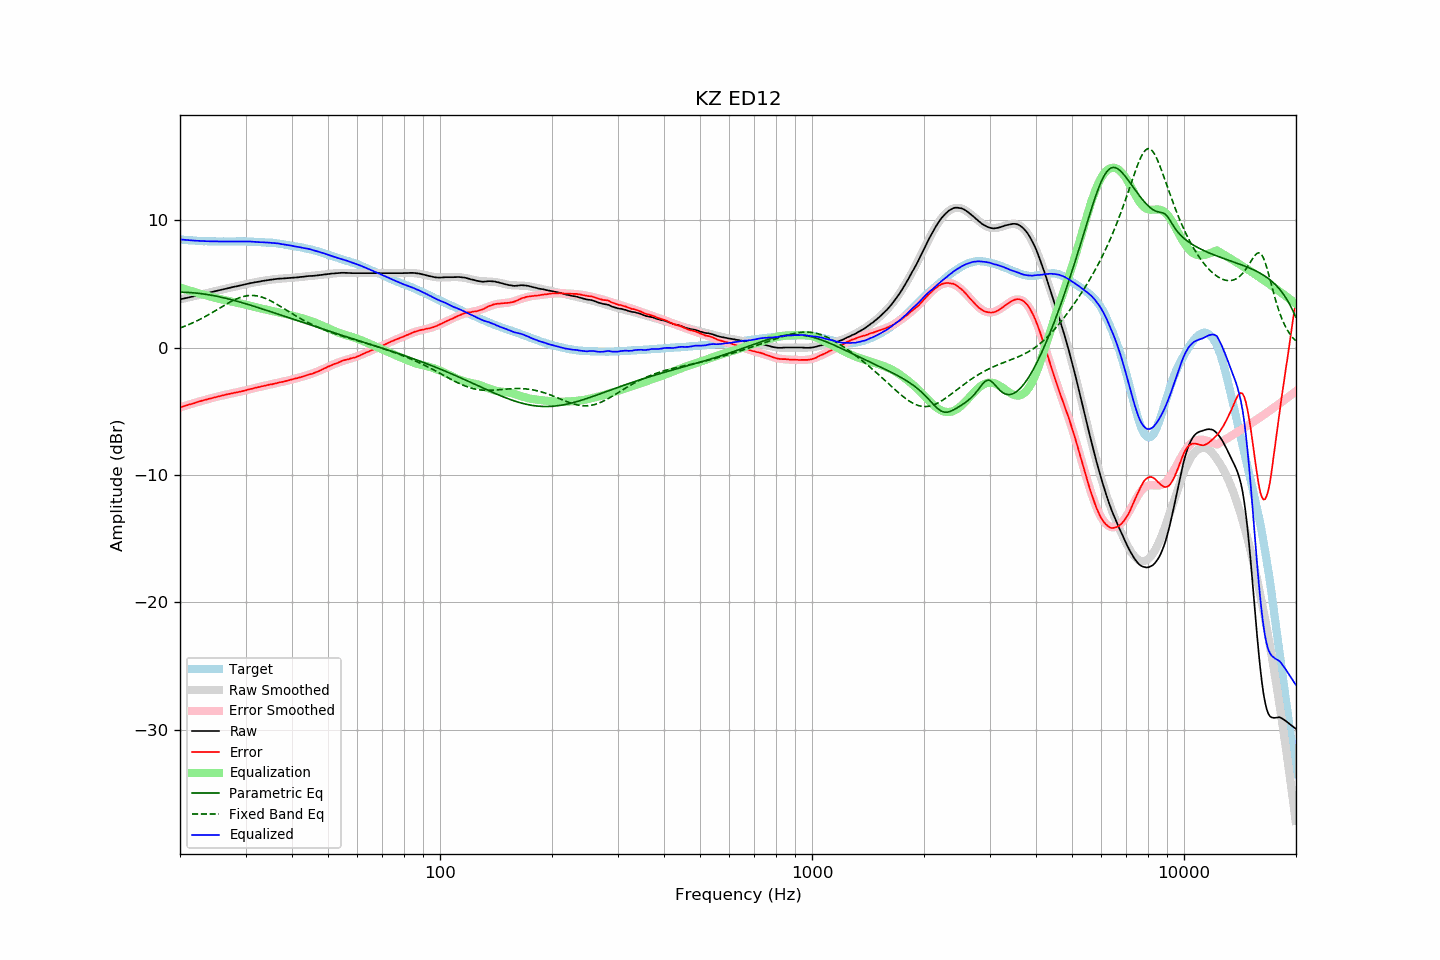

Source data for this figure (header and first rows):
frequency, raw, error, smoothed, error_smoothed, equalization, parametric_eq, fixed_band_eq, equalized_raw, equalized_smoothed, target
20.00, 3.78, -4.70, 3.78, -4.71, 4.71, 4.34, 1.53, 8.48, 8.48, 8.48
20.20, 3.81, -4.66, 3.81, -4.67, 4.67, 4.34, 1.58, 8.47, 8.47, 8.47
20.40, 3.84, -4.62, 3.83, -4.62, 4.62, 4.34, 1.62, 8.46, 8.46, 8.46
20.61, 3.87, -4.58, 3.86, -4.58, 4.58, 4.33, 1.67, 8.45, 8.45, 8.45
20.81, 3.89, -4.54, 3.89, -4.54, 4.54, 4.33, 1.72, 8.43, 8.44, 8.43
21.02, 3.92, -4.50, 3.92, -4.50, 4.50, 4.32, 1.78, 8.42, 8.43, 8.42
21.23, 3.95, -4.46, 3.95, -4.47, 4.47, 4.31, 1.83, 8.41, 8.42, 8.41
21.44, 3.98, -4.44, 3.98, -4.43, 4.43, 4.31, 1.88, 8.40, 8.41, 8.42
21.66, 4.01, -4.39, 4.01, -4.39, 4.39, 4.30, 1.94, 8.40, 8.40, 8.40
21.87, 4.04, -4.36, 4.04, -4.35, 4.35, 4.28, 2.00, 8.39, 8.39, 8.40
22.09, 4.07, -4.31, 4.07, -4.31, 4.31, 4.27, 2.06, 8.38, 8.38, 8.38
22.31, 4.10, -4.27, 4.10, -4.28, 4.28, 4.26, 2.12, 8.37, 8.37, 8.37
22.54, 4.13, -4.23, 4.13, -4.24, 4.24, 4.25, 2.19, 8.37, 8.37, 8.36
22.76, 4.16, -4.20, 4.16, -4.20, 4.20, 4.23, 2.25, 8.36, 8.36, 8.36
22.99, 4.19, -4.16, 4.19, -4.17, 4.17, 4.21, 2.32, 8.36, 8.36, 8.35
23.22, 4.22, -4.12, 4.22, -4.13, 4.13, 4.20, 2.38, 8.35, 8.35, 8.34
23.45, 4.25, -4.10, 4.25, -4.10, 4.10, 4.18, 2.45, 8.34, 8.34, 8.35
23.69, 4.28, -4.06, 4.28, -4.06, 4.06, 4.16, 2.52, 8.34, 8.34, 8.34
23.92, 4.31, -4.02, 4.31, -4.03, 4.03, 4.14, 2.59, 8.34, 8.34, 8.33
24.16, 4.34, -4.00, 4.34, -4.00, 4.00, 4.11, 2.67, 8.33, 8.33, 8.34
24.40, 4.37, -3.97, 4.37, -3.96, 3.96, 4.09, 2.74, 8.33, 8.33, 8.34
24.65, 4.40, -3.93, 4.40, -3.93, 3.93, 4.07, 2.82, 8.33, 8.33, 8.33
24.89, 4.43, -3.90, 4.43, -3.90, 3.90, 4.04, 2.89, 8.33, 8.33, 8.33
25.14, 4.46, -3.86, 4.46, -3.87, 3.87, 4.02, 2.97, 8.33, 8.33, 8.32
25.39, 4.49, -3.83, 4.49, -3.84, 3.84, 3.99, 3.04, 8.32, 8.32, 8.32
25.65, 4.52, -3.80, 4.52, -3.81, 3.81, 3.96, 3.12, 8.32, 8.32, 8.32
25.91, 4.55, -3.77, 4.55, -3.78, 3.78, 3.94, 3.19, 8.32, 8.32, 8.32
26.16, 4.58, -3.75, 4.58, -3.74, 3.74, 3.91, 3.27, 8.32, 8.32, 8.33
26.43, 4.61, -3.71, 4.61, -3.72, 3.72, 3.88, 3.34, 8.32, 8.32, 8.32
26.69, 4.64, -3.68, 4.63, -3.69, 3.69, 3.85, 3.42, 8.33, 8.32, 8.32
26.96, 4.67, -3.65, 4.66, -3.66, 3.66, 3.82, 3.49, 8.33, 8.32, 8.32
27.23, 4.69, -3.63, 4.69, -3.63, 3.63, 3.78, 3.56, 8.32, 8.32, 8.32
27.50, 4.72, -3.60, 4.72, -3.61, 3.61, 3.75, 3.62, 8.33, 8.33, 8.32
27.77, 4.75, -3.58, 4.75, -3.58, 3.58, 3.72, 3.69, 8.33, 8.33, 8.33
28.05, 4.78, -3.54, 4.77, -3.56, 3.56, 3.68, 3.75, 8.33, 8.33, 8.32
28.33, 4.80, -3.53, 4.80, -3.53, 3.53, 3.65, 3.81, 8.33, 8.33, 8.33
28.62, 4.83, -3.50, 4.83, -3.50, 3.50, 3.61, 3.86, 8.33, 8.33, 8.33
28.90, 4.86, -3.48, 4.86, -3.47, 3.47, 3.58, 3.91, 8.33, 8.33, 8.34
29.19, 4.89, -3.45, 4.89, -3.44, 3.44, 3.54, 3.95, 8.33, 8.33, 8.34
29.48, 4.91, -3.42, 4.91, -3.41, 3.41, 3.51, 3.99, 8.32, 8.33, 8.33
29.78, 4.94, -3.39, 4.94, -3.39, 3.39, 3.47, 4.02, 8.32, 8.33, 8.33
30.08, 4.97, -3.36, 4.97, -3.35, 3.35, 3.43, 4.05, 8.32, 8.32, 8.33
30.38, 5.00, -3.31, 5.00, -3.32, 3.32, 3.39, 4.07, 8.32, 8.32, 8.31
30.68, 5.03, -3.28, 5.02, -3.29, 3.29, 3.35, 4.08, 8.32, 8.32, 8.31
30.99, 5.06, -3.25, 5.05, -3.26, 3.26, 3.32, 4.09, 8.32, 8.31, 8.31
31.30, 5.08, -3.23, 5.07, -3.23, 3.23, 3.28, 4.09, 8.31, 8.31, 8.31
31.61, 5.11, -3.19, 5.10, -3.20, 3.20, 3.24, 4.08, 8.30, 8.30, 8.30
31.93, 5.13, -3.15, 5.12, -3.17, 3.17, 3.20, 4.07, 8.29, 8.29, 8.28
32.24, 5.15, -3.14, 5.15, -3.13, 3.13, 3.16, 4.05, 8.28, 8.28, 8.29
32.57, 5.17, -3.10, 5.17, -3.10, 3.10, 3.12, 4.02, 8.27, 8.28, 8.27
32.89, 5.19, -3.08, 5.19, -3.08, 3.08, 3.08, 3.99, 8.26, 8.27, 8.27
33.22, 5.22, -3.04, 5.22, -3.05, 3.05, 3.03, 3.95, 8.26, 8.26, 8.26
33.55, 5.24, -3.02, 5.24, -3.02, 3.02, 2.99, 3.91, 8.26, 8.26, 8.26
33.89, 5.26, -2.99, 5.26, -2.99, 2.99, 2.95, 3.86, 8.25, 8.25, 8.25
34.23, 5.28, -2.95, 5.28, -2.96, 2.96, 2.91, 3.81, 8.24, 8.24, 8.23
34.57, 5.30, -2.93, 5.30, -2.94, 2.94, 2.87, 3.75, 8.23, 8.23, 8.23
34.92, 5.32, -2.89, 5.31, -2.91, 2.91, 2.83, 3.69, 8.22, 8.22, 8.21
35.27, 5.33, -2.90, 5.33, -2.88, 2.88, 2.78, 3.62, 8.21, 8.21, 8.23
35.62, 5.35, -2.85, 5.35, -2.85, 2.85, 2.74, 3.55, 8.20, 8.20, 8.20
35.97, 5.37, -2.83, 5.36, -2.83, 2.83, 2.70, 3.48, 8.19, 8.19, 8.20
... 635 more rows
